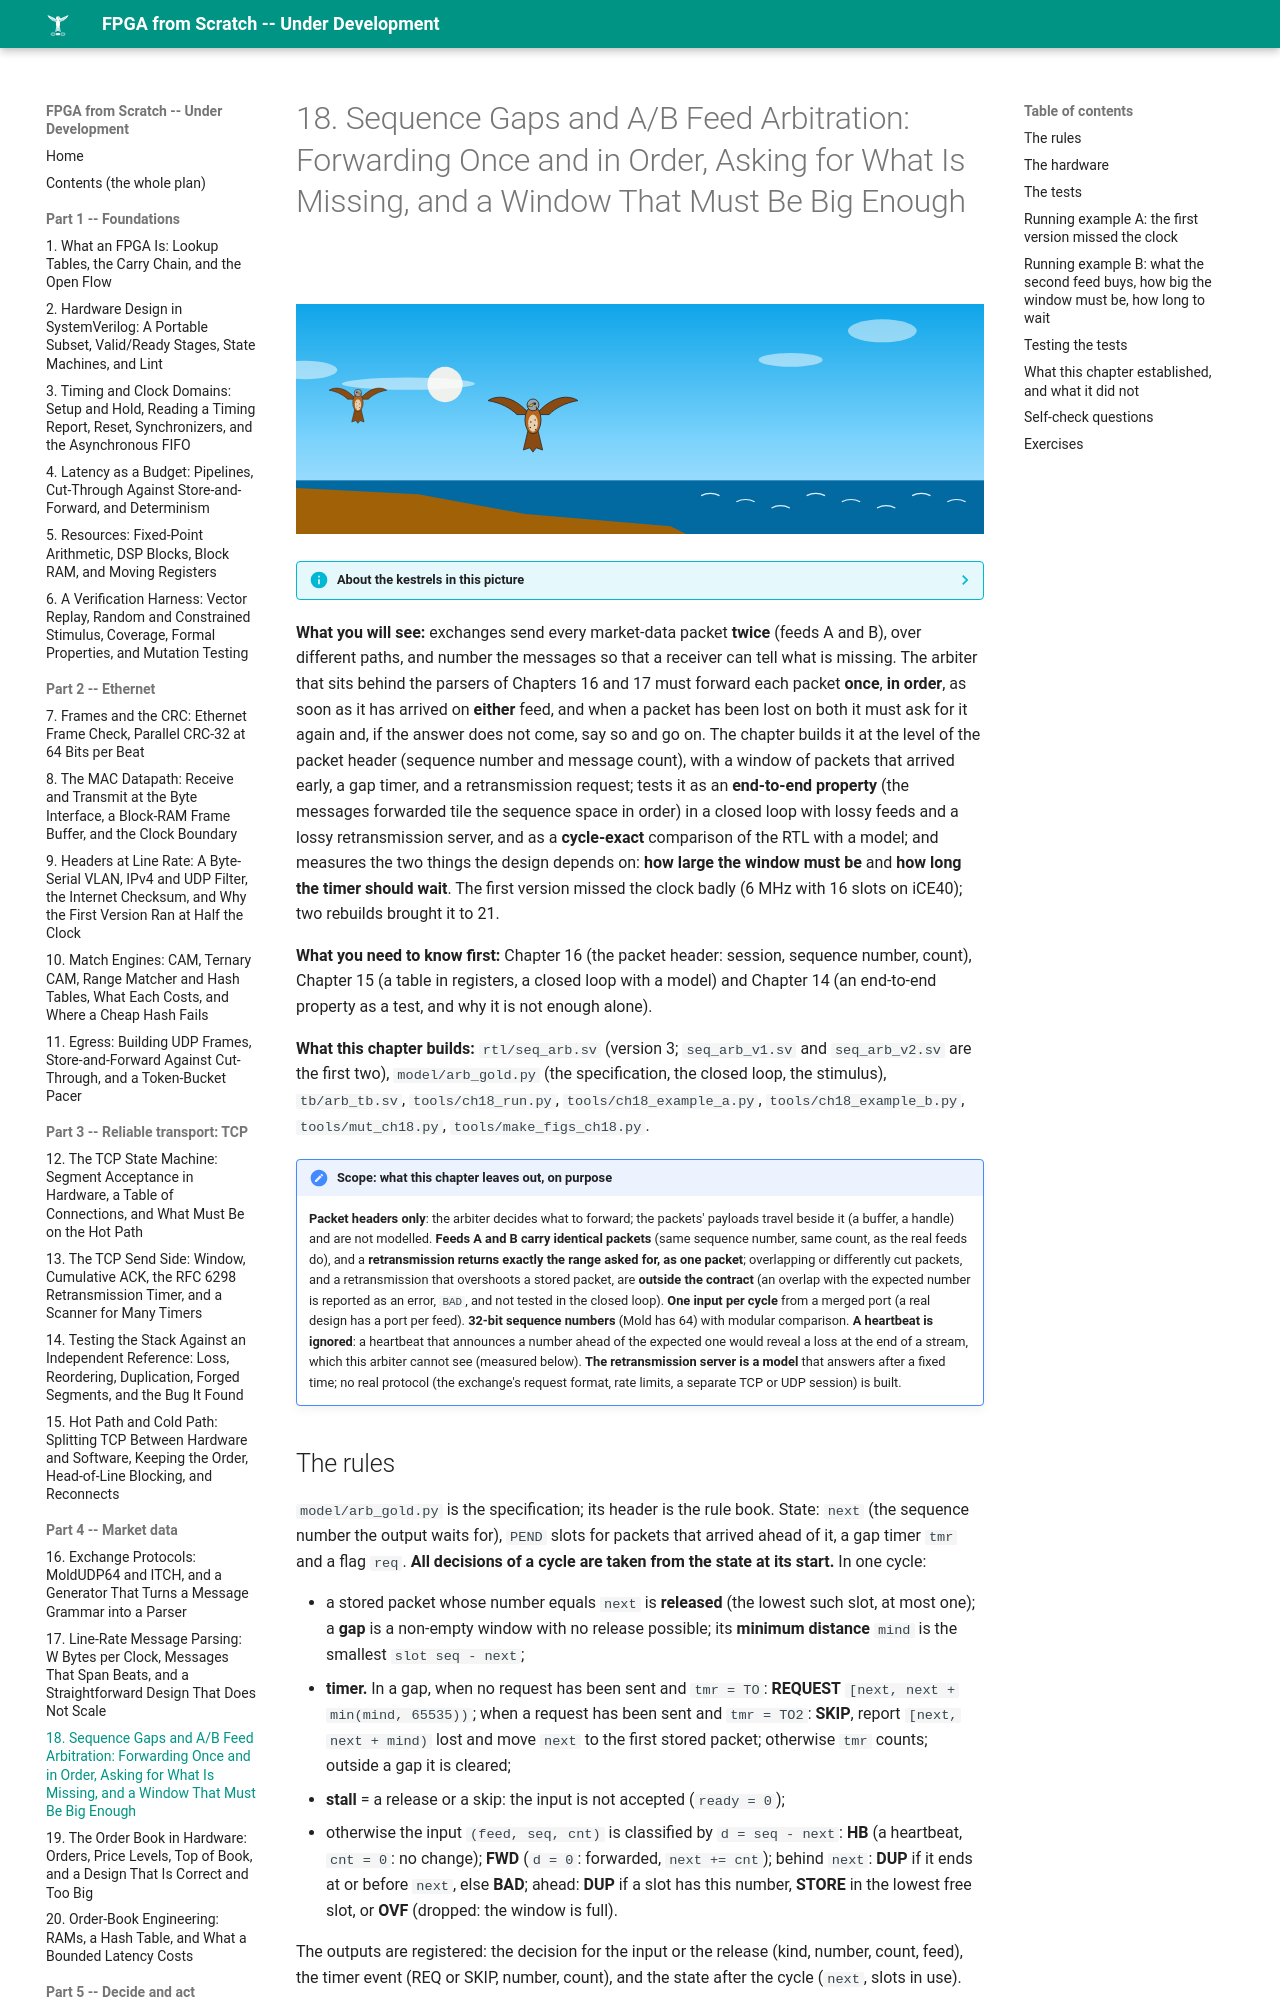

repository: MaximumBeings/fpga_from_scratch · page: part04/18-sequence-and-arbitration/index.html · generator: mkdocs

# 18. Sequence Gaps and A/B Feed Arbitration: Forwarding Once and in Order, Asking for What Is Missing, and a Window That Must Be Big Enough

![ch-18](../assets/art/ch-18.svg)

--8<-- "docs/assets/art/ch-18.md"


**What you will see:** exchanges send every market-data packet **twice** (feeds A and B), over different paths, and number the messages so that a receiver can tell what is missing. The arbiter that sits behind the parsers of Chapters 16 and 17 must forward each packet **once**, **in order**, as soon as it has arrived on **either** feed, and when a packet has been lost on both it must ask for it again and, if the answer does not come, say so and go on. The chapter builds it at the level of the packet header (sequence number and message count), with a window of packets that arrived early, a gap timer, and a retransmission request; tests it as an **end-to-end property** (the messages forwarded tile the sequence space in order) in a closed loop with lossy feeds and a lossy retransmission server, and as a **cycle-exact** comparison of the RTL with a model; and measures the two things the design depends on: **how large the window must be** and **how long the timer should wait**. The first version missed the clock badly (6 MHz with 16 slots on iCE40); two rebuilds brought it to 21.

**What you need to know first:** Chapter 16 (the packet header: session, sequence number, count), Chapter 15 (a table in registers, a closed loop with a model) and Chapter 14 (an end-to-end property as a test, and why it is not enough alone).
